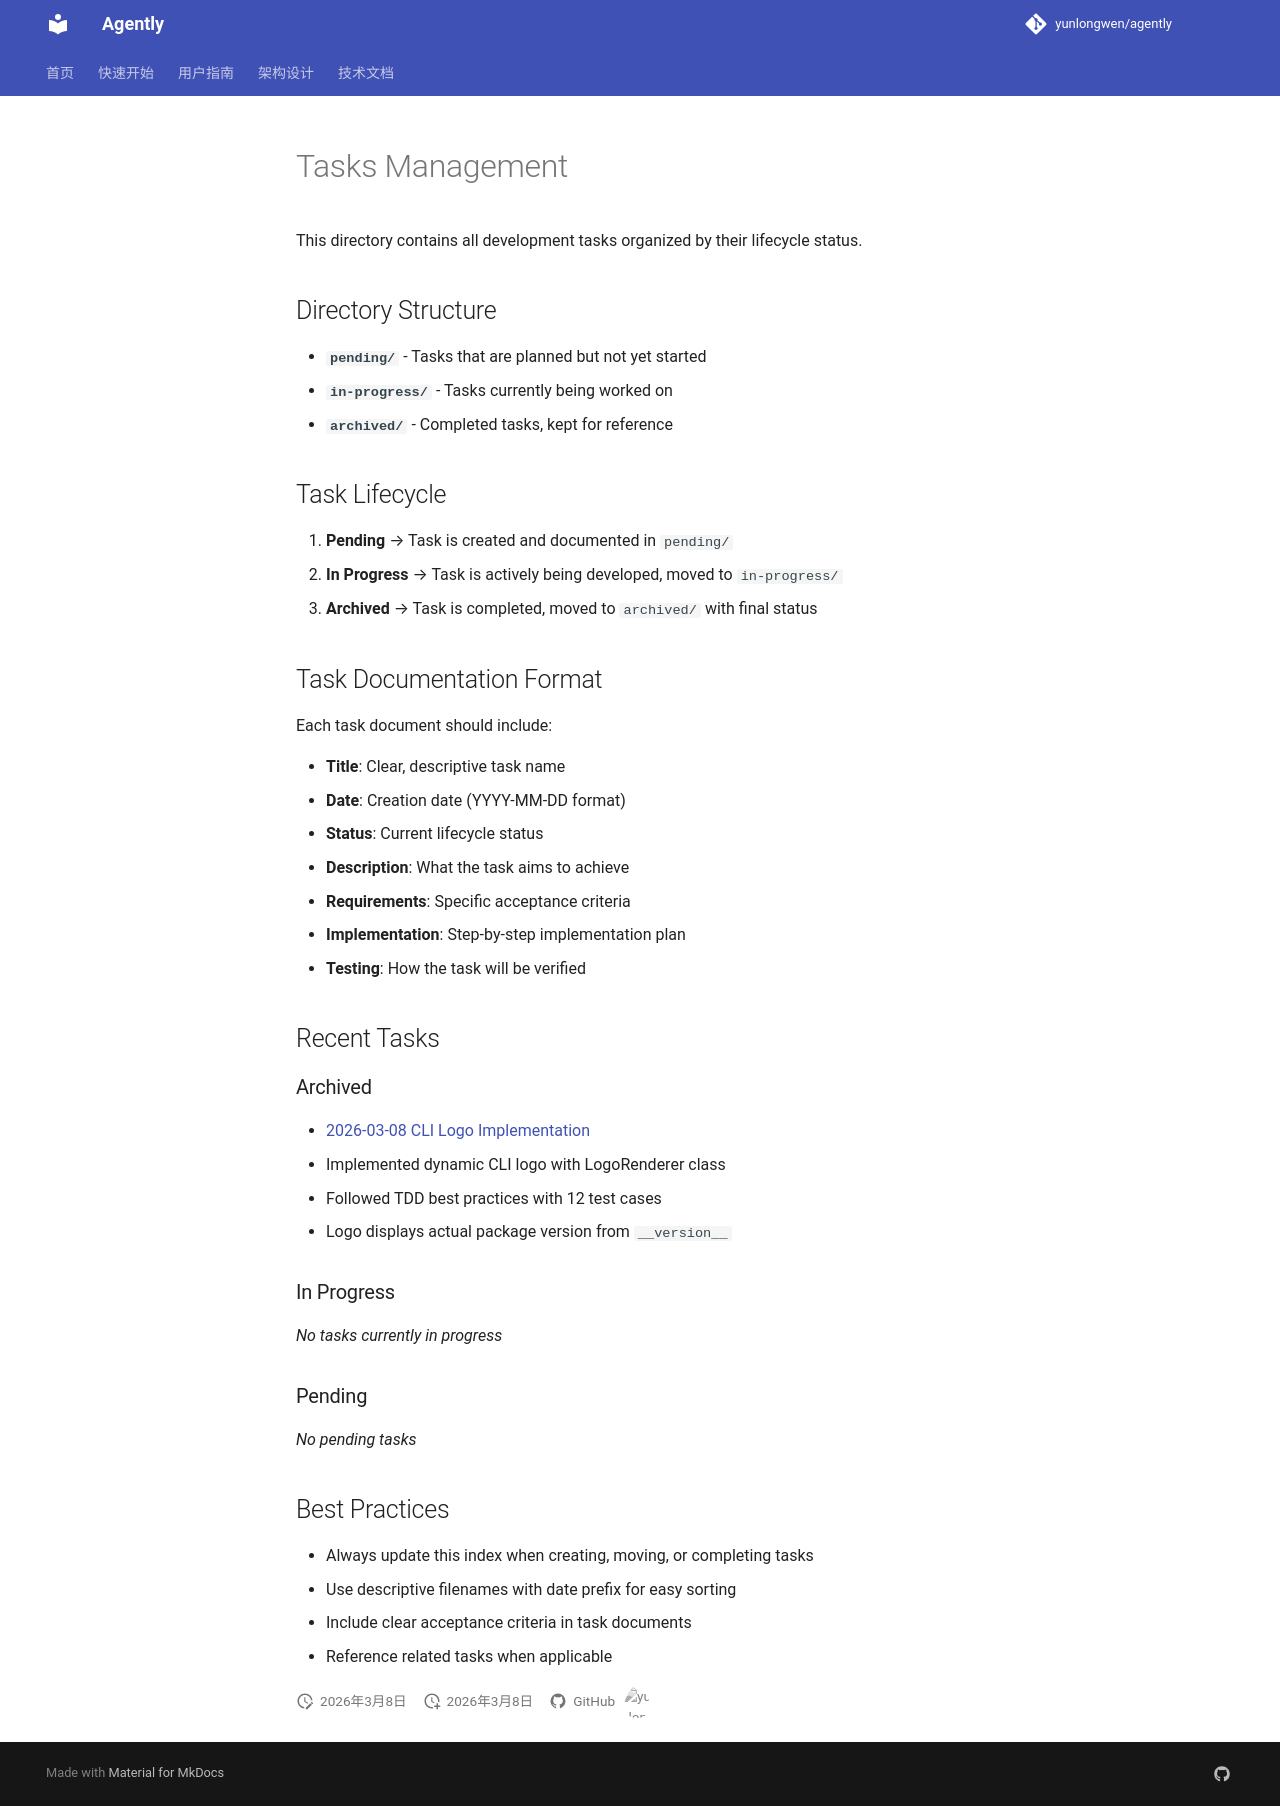

repository: yunlongwen/agently · page: tasks/index.html · generator: mkdocs

# Tasks Management

This directory contains all development tasks organized by their lifecycle status.

## Directory Structure

- **`pending/`** - Tasks that are planned but not yet started
- **`in-progress/`** - Tasks currently being worked on
- **`archived/`** - Completed tasks, kept for reference

## Task Lifecycle

1. **Pending** → Task is created and documented in `pending/`
2. **In Progress** → Task is actively being developed, moved to `in-progress/`
3. **Archived** → Task is completed, moved to `archived/` with final status

## Task Documentation Format

Each task document should include:

- **Title**: Clear, descriptive task name
- **Date**: Creation date (YYYY-MM-DD format)
- **Status**: Current lifecycle status
- **Description**: What the task aims to achieve
- **Requirements**: Specific acceptance criteria
- **Implementation**: Step-by-step implementation plan
- **Testing**: How the task will be verified

## Recent Tasks

### Archived

- [2026-03-08 CLI Logo Implementation](./archived/2026-03-08-cli-logo-implementation.md)
  - Implemented dynamic CLI logo with LogoRenderer class
  - Followed TDD best practices with 12 test cases
  - Logo displays actual package version from `__version__`

### In Progress

*No tasks currently in progress*

### Pending

*No pending tasks*

## Best Practices

- Always update this index when creating, moving, or completing tasks
- Use descriptive filenames with date prefix for easy sorting
- Include clear acceptance criteria in task documents
- Reference related tasks when applicable
